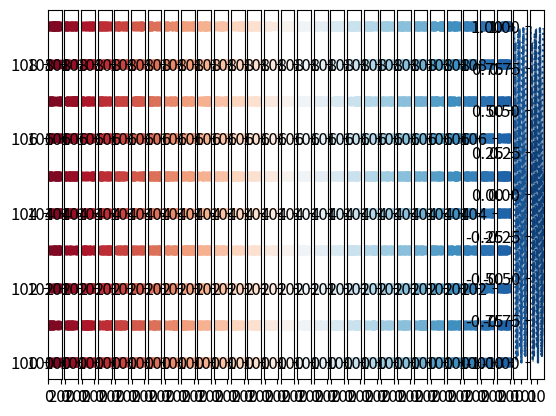
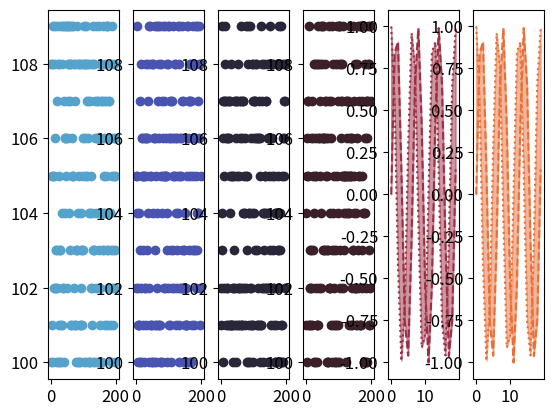
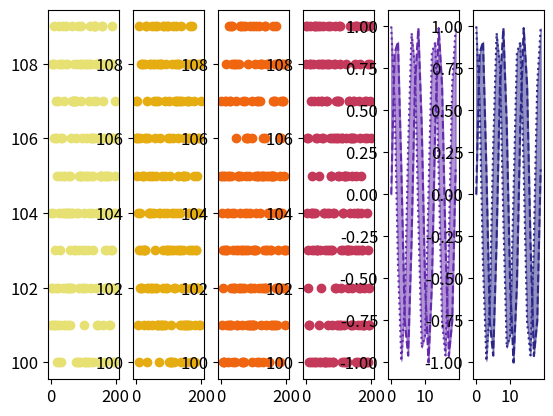

The script that saved these images, in order:
import numpy as np
import matplotlib.pyplot as plt
import seaborn as sns
import matplotlib
matplotlib.rcParams.update({'font.size': 12})

colors = sns.color_palette("Paired")
rd_bu = sns.color_palette('RdBu', 30)
icefire = sns.color_palette('icefire', 6)
cmr_map = sns.color_palette('CMRmap_r', 6)
type_colors = {'temp': 'grey', 'even': rd_bu[5], 'algo': rd_bu[27]}
type_colors = {'temp': 'grey', 'even': cmr_map[1], 'algo': cmr_map[5]}

def sample_colors(palette):
    fig, ax = plt.subplots(1, len(palette))
    for i in range(len(palette)-2):
        ax[i].scatter(np.arange(200), 100+ np.random.randint(0, 10, 200), color=palette[i])
    for i in range(len(palette)-2, len(palette)):
        xs = np.arange(20)
        ys = np.sin(xs)
        ys_2 = np.cos(xs)
        ax[i].plot(xs, ys, color=palette[i], ls="--")
        ax[i].plot(xs, ys_2, color=palette[i], ls=":")
        ax[i].fill_between(xs, ys, ys_2, color=palette[i], alpha=0.5)
    plt.show()

sample_colors(rd_bu)
sample_colors(icefire)
sample_colors(cmr_map)